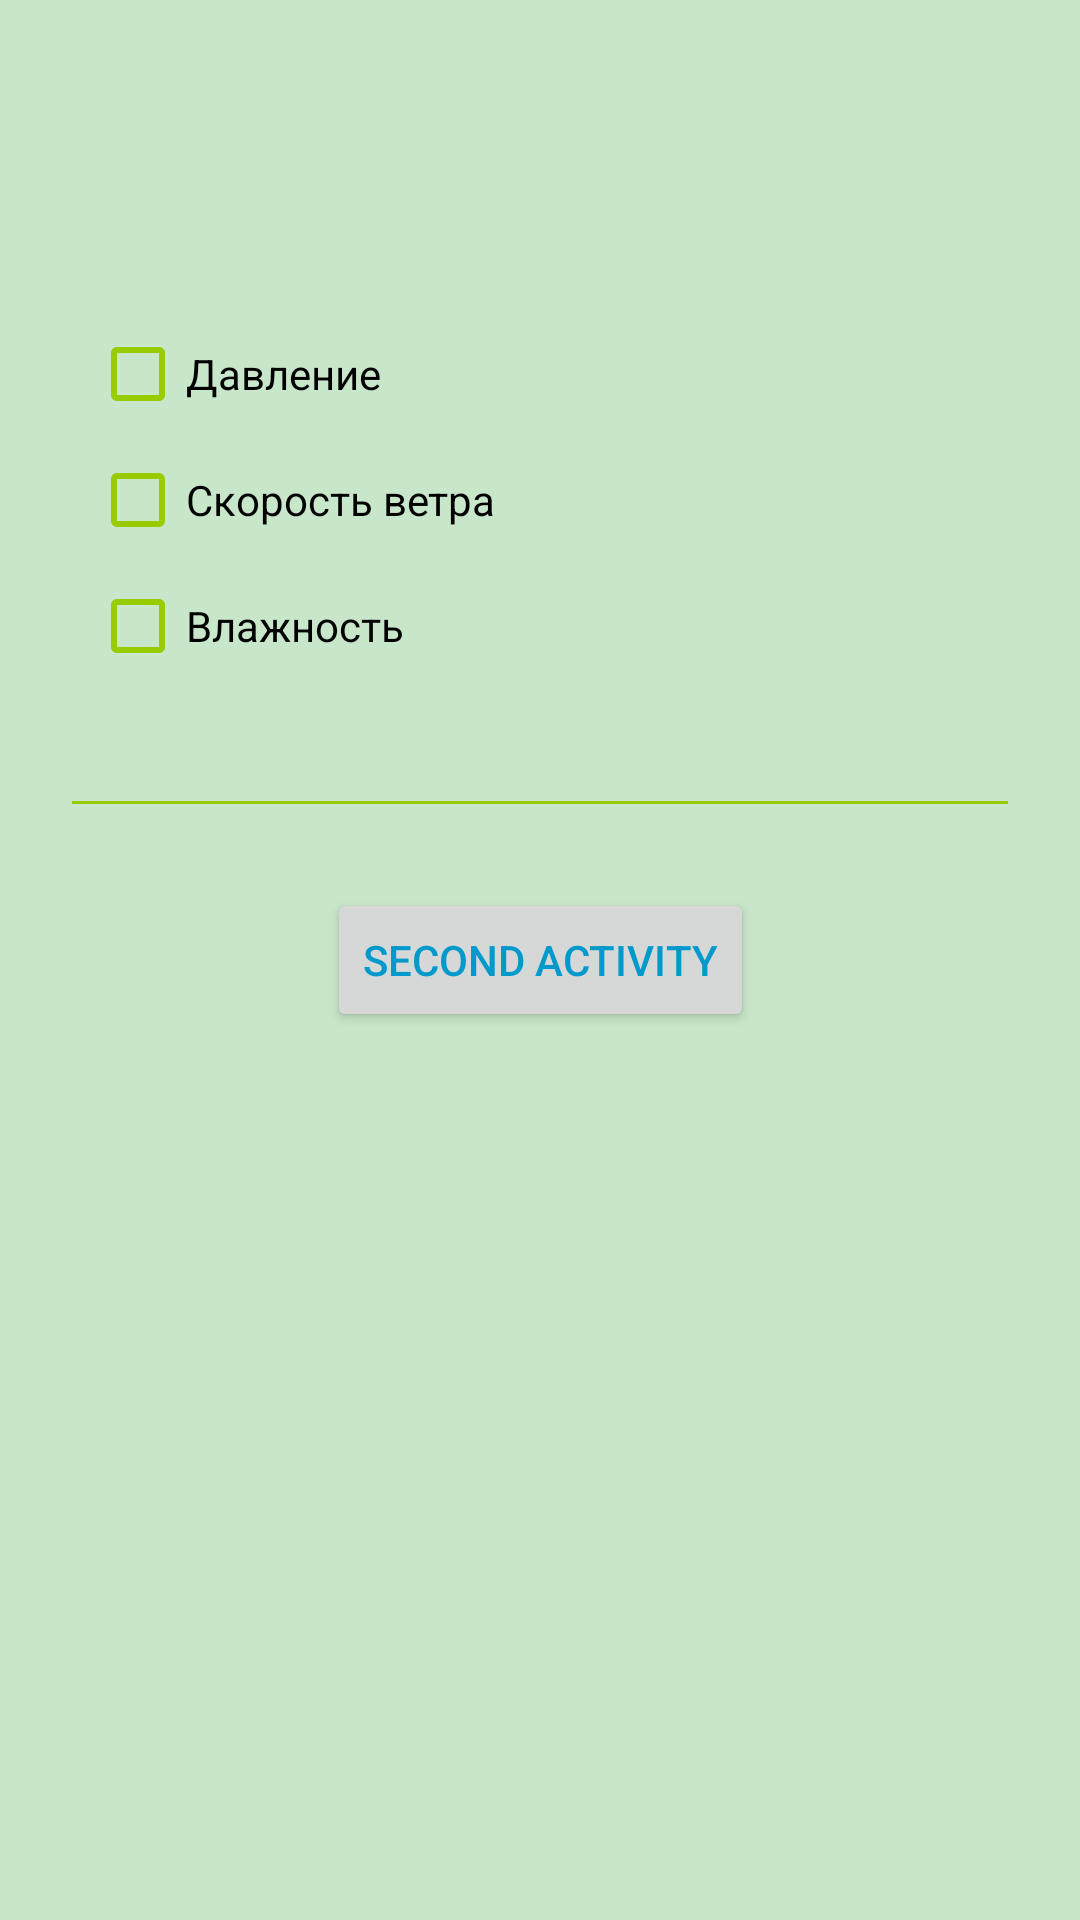

Here is an Android app screen rendered from its layout file. Give the layout XML and the strings, colors and styles it references.
<!-- AndroidManifest.xml: application theme AppTheme -->
<!-- res/layout/content_main.xml -->
<?xml version="1.0" encoding="utf-8"?>
<androidx.constraintlayout.widget.ConstraintLayout xmlns:android="http://schemas.android.com/apk/res/android"
    xmlns:app="http://schemas.android.com/apk/res-auto"
    xmlns:tools="http://schemas.android.com/tools"
    android:theme="@style/MyChekboxStyle"
    android:layout_width="match_parent"
    android:background="@color/backgroundMain"
    android:layout_height="match_parent"
    app:layout_behavior="@string/appbar_scrolling_view_behavior"
    tools:context=".MainActivity"
    tools:showIn="@layout/activity_main">

    <EditText
        android:id="@+id/textTown"
        android:layout_width="0dp"
        android:layout_height="wrap_content"
        android:layout_margin="20dp"
        android:layout_marginStart="55dp"
        android:layout_marginEnd="55dp"
        app:layout_constraintBottom_toTopOf="@+id/buttonStartSecondActivity"
        app:layout_constraintEnd_toEndOf="parent"
        app:layout_constraintStart_toStartOf="parent" />

    <Button
        android:id="@+id/buttonStartSecondActivity"
        style="@style/Base.Widget.AppCompat.Button"
        android:layout_width="wrap_content"
        android:layout_height="wrap_content"
        android:layout_margin="20dp"
        android:text="Second Activity"
        app:layout_constraintBottom_toBottomOf="parent"
        app:layout_constraintLeft_toLeftOf="parent"
        app:layout_constraintRight_toRightOf="parent"
        app:layout_constraintTop_toTopOf="parent" />

    <CheckBox
        android:id="@+id/checkboxHumidity"
        android:layout_width="wrap_content"
        android:layout_height="wrap_content"
        android:layout_margin="10dp"
        android:text="@string/hymidity"
        app:layout_constraintBottom_toTopOf="@+id/textTown"
        app:layout_constraintStart_toStartOf="@+id/textTown" />

    <CheckBox
        android:id="@+id/checkboxWind"
        android:layout_width="wrap_content"
        android:layout_height="wrap_content"
        android:layout_marginBottom="10dp"
        android:text="@string/wind"
        app:layout_constraintBottom_toTopOf="@+id/checkboxHumidity"
        app:layout_constraintStart_toStartOf="@+id/checkboxHumidity" />

    <CheckBox
        android:id="@+id/checkboxPressure"
        android:layout_width="wrap_content"
        android:layout_height="wrap_content"
        android:layout_marginBottom="10dp"
        android:text="@string/pressure"
        app:layout_constraintBottom_toTopOf="@+id/checkboxWind"
        app:layout_constraintStart_toStartOf="@+id/checkboxWind" />

</androidx.constraintlayout.widget.ConstraintLayout>
<!-- resources referenced by this layout -->
<resources>
  <color name="backgroundMain">#c8e6c9</color>
  <string name="hymidity">Влажность</string>
  <string name="pressure">Давление</string>
  <string name="wind">Скорость ветра</string>
  <style name="MyChekboxStyle" parent="Theme.AppCompat.Light">
          <item name="colorControlNormal">@android:color/holo_green_light</item>
          <item name="colorControlActivated">@android:color/holo_orange_dark</item>
          <item name="android:textColor">@android:color/holo_blue_dark</item>
      </style>
  <style name="AppTheme" parent="Theme.AppCompat.Light.DarkActionBar">
          
          <item name="colorPrimary">@color/colorPrimary</item>
          <item name="colorPrimaryDark">@color/colorPrimaryDark</item>
          <item name="colorAccent">@color/colorAccent</item>
      </style>
  <color name="colorPrimary">#00bcd4</color>
  <color name="colorPrimaryDark">#0097a7</color>
  <color name="colorAccent">#ffeb3b</color>
</resources>
